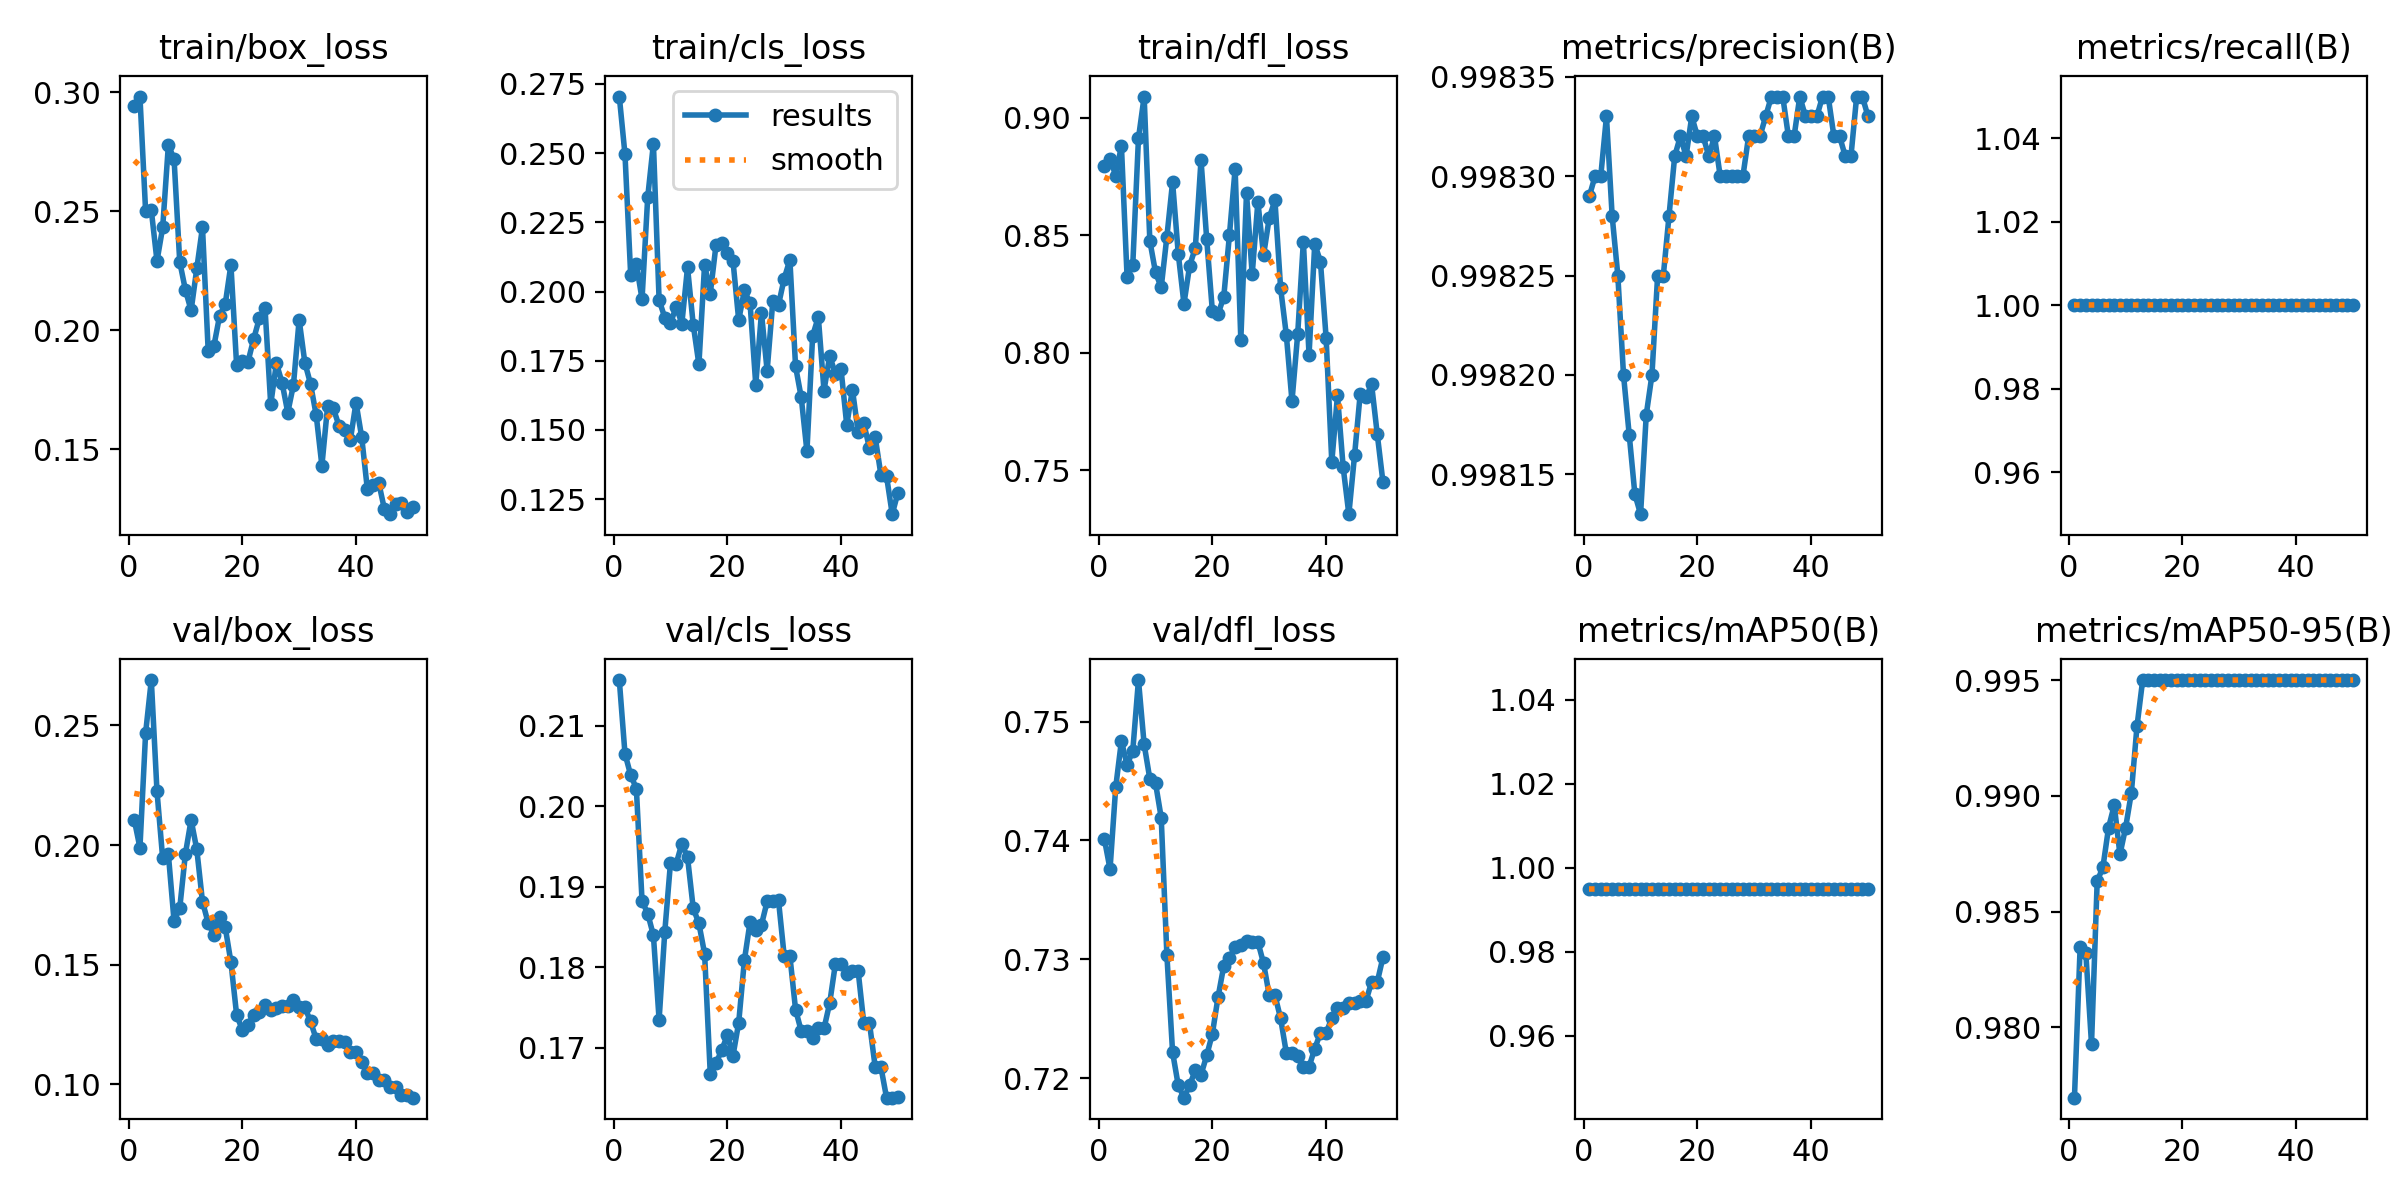

The data file committed next to this chart (first rows):
epoch, time, train/box_loss, train/cls_loss, train/dfl_loss, metrics/precision(B), metrics/recall(B), metrics/mAP50(B), metrics/mAP50-95(B), val/box_loss, val/cls_loss, val/dfl_loss, lr/pg0, lr/pg1, lr/pg2
1, 23.19, 0.2941, 0.2704, 0.8796, 0.9983, 1, 0.995, 0.977, 0.2106, 0.2157, 0.7401, 2e-05, 2e-05, 2e-05
2, 45.14, 0.2981, 0.2495, 0.8825, 0.9983, 1, 0.995, 0.9835, 0.1989, 0.2065, 0.7376, 5.8812e-05, 5.8812e-05, 5.8812e-05
3, 65.09, 0.2499, 0.2061, 0.8754, 0.9983, 1, 0.995, 0.9832, 0.2468, 0.2039, 0.7445, 9.604e-05, 9.604e-05, 9.604e-05
4, 85.03, 0.2504, 0.2098, 0.8881, 0.9983, 1, 0.995, 0.9793, 0.2689, 0.2022, 0.7484, 0.0001317, 0.0001317, 0.0001317
5, 106.2, 0.2291, 0.1973, 0.8321, 0.9983, 1, 0.995, 0.9863, 0.2224, 0.1882, 0.7463, 0.0001657, 0.0001657, 0.0001657
6, 128.5, 0.2431, 0.2342, 0.8375, 0.9982, 1, 0.995, 0.9869, 0.1944, 0.1867, 0.7476, 0.0001982, 0.0001982, 0.0001982
7, 150.7, 0.2777, 0.2535, 0.8912, 0.9982, 1, 0.995, 0.9886, 0.1961, 0.184, 0.7535, 0.0002291, 0.0002291, 0.0002291
8, 173, 0.272, 0.1969, 0.909, 0.9982, 1, 0.995, 0.9896, 0.1683, 0.1735, 0.7481, 0.0002584, 0.0002584, 0.0002584
9, 194.2, 0.2287, 0.1906, 0.8476, 0.9981, 1, 0.995, 0.9875, 0.1736, 0.1844, 0.7452, 0.0002861, 0.0002861, 0.0002861
10, 216.1, 0.2169, 0.1885, 0.8342, 0.9981, 1, 0.995, 0.9886, 0.1964, 0.193, 0.7448, 0.0003123, 0.0003123, 0.0003123
11, 236.8, 0.2083, 0.1945, 0.8278, 0.9982, 1, 0.995, 0.9901, 0.2105, 0.1928, 0.7419, 0.0003368, 0.0003368, 0.0003368
12, 257.1, 0.2259, 0.1884, 0.8494, 0.9982, 1, 0.995, 0.993, 0.1982, 0.1953, 0.7303, 0.0003598, 0.0003598, 0.0003598
13, 277.1, 0.2432, 0.2087, 0.8726, 0.9982, 1, 0.995, 0.995, 0.1764, 0.1936, 0.7222, 0.0003812, 0.0003812, 0.0003812
14, 296.9, 0.1915, 0.188, 0.8421, 0.9982, 1, 0.995, 0.995, 0.1674, 0.1873, 0.7194, 0.000401, 0.000401, 0.000401
15, 317.3, 0.1933, 0.1737, 0.8208, 0.9983, 1, 0.995, 0.995, 0.1625, 0.1854, 0.7184, 0.0004192, 0.0004192, 0.0004192
16, 339.2, 0.2059, 0.2098, 0.837, 0.9983, 1, 0.995, 0.995, 0.1698, 0.1817, 0.7194, 0.0004359, 0.0004359, 0.0004359
17, 360.8, 0.211, 0.1992, 0.8446, 0.9983, 1, 0.995, 0.995, 0.1656, 0.1667, 0.7207, 0.0004509, 0.0004509, 0.0004509
18, 381.6, 0.2274, 0.2167, 0.8819, 0.9983, 1, 0.995, 0.995, 0.1511, 0.1681, 0.7203, 0.0004644, 0.0004644, 0.0004644
19, 402.7, 0.1854, 0.2175, 0.8484, 0.9983, 1, 0.995, 0.995, 0.1292, 0.1697, 0.7219, 0.0004763, 0.0004763, 0.0004763
20, 423.1, 0.1872, 0.2139, 0.8176, 0.9983, 1, 0.995, 0.995, 0.1227, 0.1715, 0.7237, 0.0004866, 0.0004866, 0.0004866
21, 444.7, 0.1867, 0.2109, 0.8165, 0.9983, 1, 0.995, 0.995, 0.125, 0.169, 0.7268, 0.0004953, 0.0004953, 0.0004953
22, 466.3, 0.1962, 0.1897, 0.8237, 0.9983, 1, 0.995, 0.995, 0.129, 0.1731, 0.7294, 0.0005024, 0.0005024, 0.0005024
23, 487.5, 0.205, 0.2005, 0.8501, 0.9983, 1, 0.995, 0.995, 0.1304, 0.1809, 0.7301, 0.000508, 0.000508, 0.000508
24, 507.9, 0.2092, 0.1957, 0.8782, 0.9983, 1, 0.995, 0.995, 0.1333, 0.1856, 0.7311, 0.0005119, 0.0005119, 0.0005119
25, 528.1, 0.1688, 0.1663, 0.8055, 0.9983, 1, 0.995, 0.995, 0.1313, 0.1846, 0.7312, 0.0005143, 0.0005143, 0.0005143
26, 547.9, 0.1861, 0.1923, 0.8679, 0.9983, 1, 0.995, 0.995, 0.1318, 0.1853, 0.7316, 0.0005151, 0.0005151, 0.0005151
27, 567.4, 0.1779, 0.1714, 0.8333, 0.9983, 1, 0.995, 0.995, 0.1327, 0.1882, 0.7315, 0.0005143, 0.0005143, 0.0005143
28, 587.2, 0.1654, 0.1966, 0.8641, 0.9983, 1, 0.995, 0.995, 0.1327, 0.1882, 0.7315, 0.0005119, 0.0005119, 0.0005119
29, 606.8, 0.1771, 0.1952, 0.8415, 0.9983, 1, 0.995, 0.995, 0.1353, 0.1883, 0.7297, 0.000508, 0.000508, 0.000508
30, 626.6, 0.2044, 0.2047, 0.8574, 0.9983, 1, 0.995, 0.995, 0.1322, 0.1814, 0.727, 0.0005024, 0.0005024, 0.0005024
31, 646.4, 0.1864, 0.2115, 0.8648, 0.9983, 1, 0.995, 0.995, 0.1322, 0.1814, 0.727, 0.0004953, 0.0004953, 0.0004953
32, 666.6, 0.1775, 0.1729, 0.8275, 0.9983, 1, 0.995, 0.995, 0.1263, 0.1747, 0.725, 0.0004866, 0.0004866, 0.0004866
33, 686.4, 0.1643, 0.1617, 0.8077, 0.9983, 1, 0.995, 0.995, 0.1189, 0.1721, 0.7221, 0.0004763, 0.0004763, 0.0004763
34, 706.2, 0.1431, 0.1423, 0.7794, 0.9983, 1, 0.995, 0.995, 0.1189, 0.1721, 0.7221, 0.0004644, 0.0004644, 0.0004644
35, 726.2, 0.1679, 0.184, 0.8079, 0.9983, 1, 0.995, 0.995, 0.1165, 0.1712, 0.7219, 0.000451, 0.000451, 0.000451
36, 746.7, 0.1673, 0.1908, 0.8473, 0.9983, 1, 0.995, 0.995, 0.1182, 0.1724, 0.7209, 0.0004359, 0.0004359, 0.0004359
37, 767, 0.1599, 0.1643, 0.7991, 0.9983, 1, 0.995, 0.995, 0.1182, 0.1724, 0.7209, 0.0004193, 0.0004193, 0.0004193
38, 787, 0.1581, 0.1767, 0.8463, 0.9983, 1, 0.995, 0.995, 0.1177, 0.1755, 0.7225, 0.0004011, 0.0004011, 0.0004011
39, 807.4, 0.1539, 0.1704, 0.8388, 0.9983, 1, 0.995, 0.995, 0.1136, 0.1804, 0.7238, 0.0003813, 0.0003813, 0.0003813
40, 827.2, 0.1696, 0.1719, 0.8065, 0.9983, 1, 0.995, 0.995, 0.1136, 0.1804, 0.7238, 0.0003599, 0.0003599, 0.0003599
41, 847.2, 0.1551, 0.1518, 0.7536, 0.9983, 1, 0.995, 0.995, 0.1093, 0.1791, 0.725, 0.000337, 0.000337, 0.000337
42, 867.3, 0.1331, 0.1645, 0.7819, 0.9983, 1, 0.995, 0.995, 0.1046, 0.1796, 0.7259, 0.0003124, 0.0003124, 0.0003124
43, 887.1, 0.1349, 0.1494, 0.7513, 0.9983, 1, 0.995, 0.995, 0.1046, 0.1796, 0.7259, 0.0002863, 0.0002863, 0.0002863
44, 906.8, 0.1359, 0.1525, 0.7314, 0.9983, 1, 0.995, 0.995, 0.1018, 0.173, 0.7263, 0.0002586, 0.0002586, 0.0002586
45, 926.6, 0.1248, 0.1433, 0.7563, 0.9983, 1, 0.995, 0.995, 0.1018, 0.173, 0.7263, 0.0002293, 0.0002293, 0.0002293
46, 946.3, 0.1227, 0.1475, 0.7826, 0.9983, 1, 0.995, 0.995, 0.09872, 0.1676, 0.7265, 0.0001984, 0.0001984, 0.0001984
47, 965.9, 0.1268, 0.1339, 0.7811, 0.9983, 1, 0.995, 0.995, 0.09872, 0.1676, 0.7265, 0.0001659, 0.0001659, 0.0001659
48, 985.7, 0.1273, 0.1333, 0.7865, 0.9983, 1, 0.995, 0.995, 0.09541, 0.1638, 0.7281, 0.0001319, 0.0001319, 0.0001319
49, 1006, 0.1235, 0.1196, 0.7653, 0.9983, 1, 0.995, 0.995, 0.09541, 0.1638, 0.7281, 9.6224e-05, 9.6224e-05, 9.6224e-05
50, 1026, 0.1257, 0.1274, 0.745, 0.9983, 1, 0.995, 0.995, 0.09446, 0.1639, 0.7302, 5.9004e-05, 5.9004e-05, 5.9004e-05
